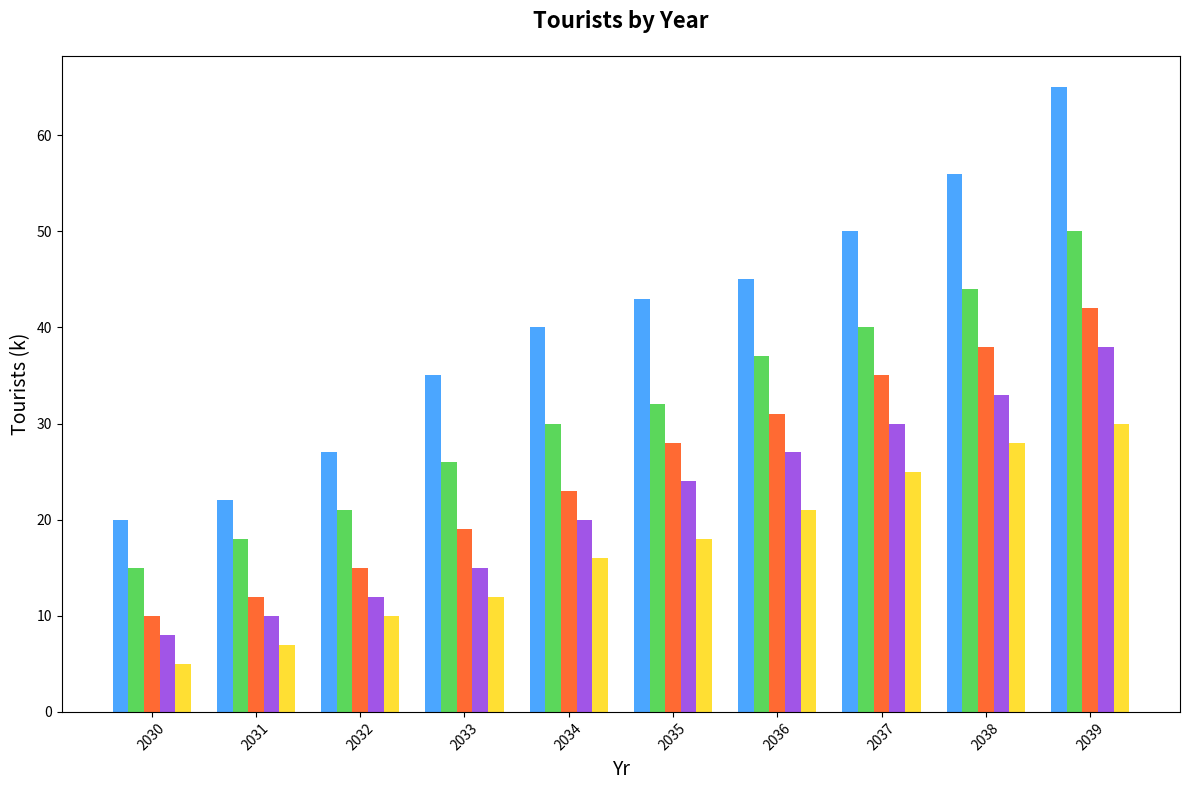

Generate this figure with matplotlib:
import matplotlib.pyplot as plt
import numpy as np

years = np.arange(2030, 2040)
data = {
    'A': [20, 22, 27, 35, 40, 43, 45, 50, 56, 65],
    'B': [15, 18, 21, 26, 30, 32, 37, 40, 44, 50],
    'C': [10, 12, 15, 19, 23, 28, 31, 35, 38, 42],
    'D': [8, 10, 12, 15, 20, 24, 27, 30, 33, 38],
    'E': [5, 7, 10, 12, 16, 18, 21, 25, 28, 30],
}

sorted_data = {planet: np.sort(tourists) for planet, tourists in data.items()}

fig, ax = plt.subplots(figsize=(12, 8))

bar_width = 0.15
x_indexes = np.arange(len(years))
offsets = np.linspace(-0.3, 0.3, len(data))

new_colors = ['#1E90FF', '#32CD32', '#FF4500', '#8A2BE2', '#FFD700']
for i, (planet, tourists) in enumerate(sorted_data.items()):
    ax.bar(x_indexes + offsets[i], tourists, width=bar_width, color=new_colors[i], alpha=0.8)

ax.set_title('Tourists by Year', fontsize=16, fontweight='bold', pad=20)
ax.set_xlabel('Yr', fontsize=14)
ax.set_ylabel('Tourists (k)', fontsize=14)
ax.set_xticks(x_indexes)
ax.set_xticklabels(years, rotation=45, fontsize=10)

plt.tight_layout()
plt.show()
